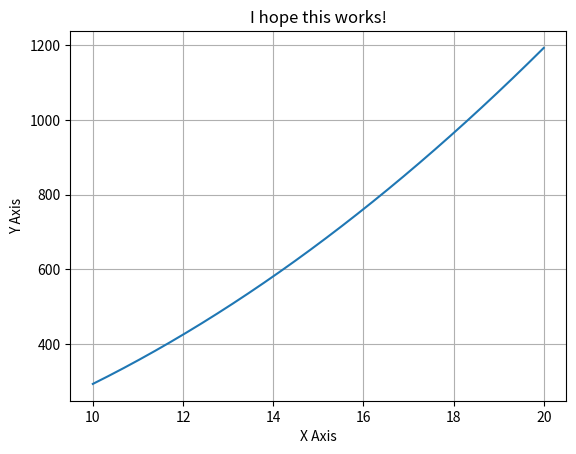

This figure's Python source:
# Alejandro Jimenez Rocha / sai993

"""
SW Engineering Problem 2: 40 pts
Copy Software Files 2.1, 2.2, 2.3 into Pycharm. Using the files as templates,
create a class called Zfun that is capable of the following methods:
"""

import numpy as np
import matplotlib.pyplot as plt
import sympy


class Zfun:
    """Constructor
    Stores a symbolic variable x
    Stores a symbolic function f(x)"""
    def __init__(self, fx, x):
        # I declared fx first so that the user doesn't have to declare x.
        self.x = x  # Stores x, as a symbolic value. With this, it's accessible by using Zfun().x
        self.fx = fx  # Stores f(x). By using the symbolic value x, we may modify it any way we want.
        # In this example, I decided to use (3x + 1). Multiplying 3*self.x (which is x), plus 1 we get our desired func.

    """Method 1: fa
    returns the function."""
    def fa(self, fx):
        return fx  # Simply returns the function we defined in the constructor.

    """Method 2: IntF:
    returns the symbolic integrate of f(x)."""
    def IntF(self, fx, x):
        """By using one of the sympy methods, integrate, we can throw in the function we desire to integrate and
        the variable which to integrate by. If, for example, the variable was self.y instead of self.x and we defined
        self.y as sympy.symbols('y'), it would do an integral in terms of y; and since there's no y in the function,
        the result would just be self.f * y, as everything else would be treated as a constant.
        """
        return sympy.integrate(fx, x)

    """Method 3: DifF:
    returns the symbolic derivative of f(x)"""
    def DifF(self, fx, x):
        """ # Similar to the above df. Only difference is it derives instead of integrating."""
        return sympy.diff(fx, x)

    """Method 4: PltF(a=start, b=end, deltF=stepsize)
    Plots(x[a,b,deltF], f(x), deltF)
    """
    def PltF(self, fx_coeff, fx_pow, fx_translation, x_axis=np.linspace(10, 20, 30)):
        # X takes in three values, both are defined below in v1 and v3.
        # fx takes in a function in terms of x. So, y = 3x + 1 would make it x*3 + 1, or since we're defining
        # our x here, 3 + 1 as default in case the user doesn't specify a function.
        # These are a, the starting point of the function, b, the ending point of the function, and stepsize, the
        # number of iterations the function goes through. For the sake of simplicity, I designated 10 as a, 20 as b,
        # and 30 as the step size as defaults, so it can be run without an arg saving us from potential errors.
        # This was done by using the linspace method of numpy and putting in the values desired.

        self.x_axis = x_axis  # Defines the x axis as what x is defined to. This makes sense... since it's x.
        self.y_axis = fx_coeff * x_axis ** fx_pow + fx_translation
        # Defines the y axis as the function of x. This makes sense as y = 3x + 1
        fig, ax = plt.subplots()
        ax.plot(self.x_axis, self.y_axis)  # This figures out the plot, using the parameters as reference.
        ax.set(xlabel='X Axis', ylabel='Y Axis', title='I hope this works!')
        ax.grid()
        fig.savefig("PleaseGiveMeAnA+.png")
        plt.show()


x_var = sympy.symbols('x')  # Defining x.
fx_c = 3  # Defining the coefficient, thing multiplying x. If it was ()x^2, this would be 1.
fx_p = 2  # Defining the power of x. If it was x() + 1, this would be 1.
fx_t = -7  # Defining how much to add to x. If this was 3x^2 (), this would be 0.

func_x = fx_c*x_var**fx_p+fx_t  # This makes sense. Coefficient times x, to the power of power, plus translation.

function = Zfun(func_x, x_var)  # Setting Zfun.
print(function.x)  # Accessing the x in Zfun, defined under the constructor as self.x.
print(function.fa(func_x))  # Accessing the fa() method.
print(function.DifF(func_x, x_var))  # Accessing the DifF() method.
print(function.IntF(func_x, x_var))  # Accessing the IntF() method.
v1 = np.linspace(10, 20, 30)
v3 = np.linspace(-10, 10, 29)
print(v3)
function.PltF(fx_c, fx_p, fx_t)  # Uses the PltF() method to plot the function provided under self.y_axis.
